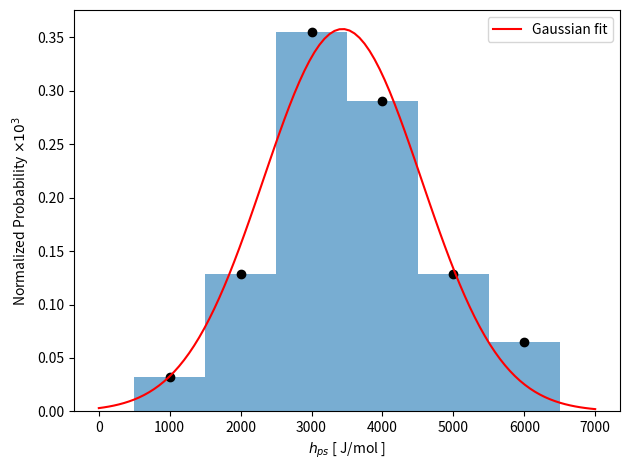

This chart was generated by the following Python code:
import numpy as np
import matplotlib.pyplot as plt
from scipy.optimize import curve_fit
from sympy.utilities.lambdify import lambdify
from sympy.abc import x,mu,sigma
from sympy import sqrt,exp,pi
from matplotlib import ticker

# collecting all the h_ps values from the fits in one array
h_ps=[4979,4482,5229,4282,3219,3602,6433,4387,3060,3809,3373,4764,692,2034,3891,2313,2692,3369,2991,3509,2970,2570,1554,6557,6957,3659,3322,2926,3055,6298,5460,4394,1753]
print('h_ps mean: ',np.mean(h_ps))
print('h_ps std: ',np.std(h_ps,ddof=1))

bin_width=1000
hist_h, bins_h = np.histogram(h_ps,np.arange(500, 7500, bin_width),density=True)
avg_array = (bins_h[1::] + bins_h[:-1])/2
x_exp=avg_array
y_exp=hist_h

def gaussian(x, mu, sigma):
    return 1./(sqrt(2.*pi)*sigma)*exp(-((x - mu)/sigma)**2/2)

# stating initial values for parameters
mu_guess=4000
sigma_guess=1000

myfunc = lambdify((x,mu,sigma),gaussian(x,mu*mu_guess,sigma*sigma_guess),'numpy')

# fitting Gaussian to histogram data
pars, pcov = curve_fit(myfunc, x_exp, y_exp,p0=[1,1.5])
perr = np.sqrt(np.diag(pcov))
residuals = y_exp-myfunc(x_exp, *pars)
ss_res = np.sum(residuals**2)
ss_tot = np.sum((y_exp-np.mean(y_exp))**2)
r_squared = 1 - (ss_res / ss_tot)
mu_error=100 * perr[0] / abs(pars[0])
sigma_error=100 * perr[1] / abs(pars[1])
print('\n','Results from Gaussian fit to histogram data')
print('\N{GREEK SMALL LETTER MU} = ', pars[0]*mu_guess, " (", mu_error, "%)")
print('\N{GREEK SMALL LETTER SIGMA} = ', pars[1]*sigma_guess, " (", sigma_error, "%)")
print('R\N{SUPERSCRIPT TWO} (coefficient of det.) = ', r_squared)

xmin, xmax = min(bins_h)-bin_width/2,max(bins_h)+bin_width/2
xopt = np.linspace(xmin, xmax, 100)
fit_y = myfunc(xopt, *pars)


fig, ax = plt.subplots()
ax.set_xlabel('$h_{ps}$ [ J/mol ]')
# plt.xlabel('$h_{ps}$ [ J/mol ]')
# plt.xlabel('$\sigma$')
ax.set_ylabel('Normalized Probability $\\times 10^3$')
ax.hist(h_ps, bins=bins_h, density=True, alpha=0.6)
ax.scatter(avg_array, hist_h,color='black')
ax.plot(xopt, fit_y, c='r', label='Gaussian fit')
ax.yaxis.set_major_formatter(ticker.FuncFormatter(
    lambda y, pos:'%1.2f'%(y*1e3)))
plt.legend()
plt.tight_layout()
plt.show()
